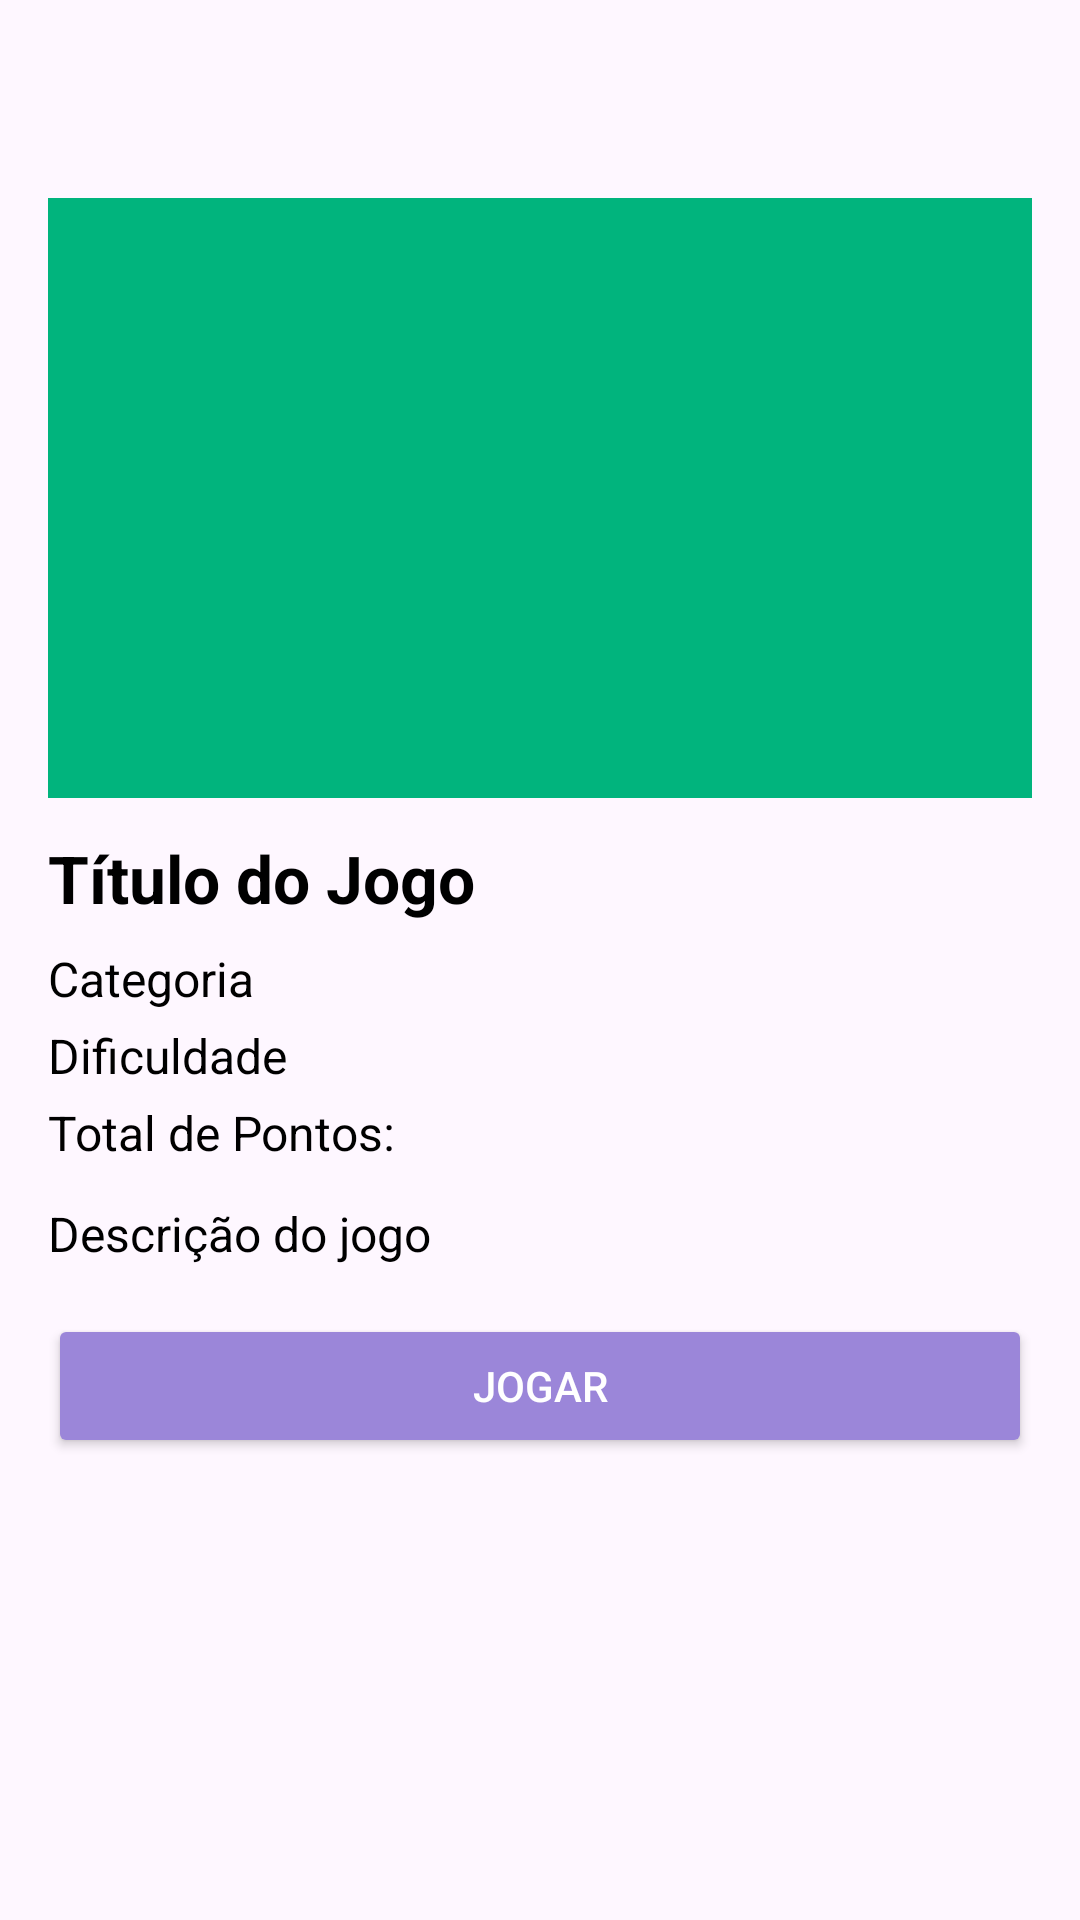

Layout XML and referenced resources for this Android screen:
<!-- AndroidManifest.xml: application theme Theme.Projeto_AMSI -->
<!-- res/layout/fragment_jogo_detalhes.xml -->
<?xml version="1.0" encoding="utf-8"?>
<ScrollView xmlns:android="http://schemas.android.com/apk/res/android"
    android:layout_width="match_parent"
    android:layout_height="match_parent"
    android:fillViewport="true"
    android:padding="16dp">

    <LinearLayout
        android:layout_width="match_parent"
        android:layout_height="wrap_content"
        android:orientation="vertical"
        android:paddingTop="50dp">

        <ImageView
            android:id="@+id/imgGame"
            android:layout_width="match_parent"
            android:layout_height="200dp"
            android:scaleType="centerCrop"
            android:src="@drawable/verde"
            android:contentDescription="Imagem do Jogo" />

        <TextView
            android:id="@+id/txtGameTitle"
            android:layout_width="match_parent"
            android:layout_height="wrap_content"
            android:text="Título do Jogo"
            android:textSize="22sp"
            android:textStyle="bold"
            android:layout_marginTop="12dp"
            android:textColor="@android:color/black" />

        <TextView
            android:id="@+id/txtCategory"
            android:layout_width="match_parent"
            android:layout_height="wrap_content"
            android:text="Categoria"
            android:textSize="16sp"
            android:layout_marginTop="8dp"
            android:textColor="@android:color/black" />

        <TextView
            android:id="@+id/txtDifficulty"
            android:layout_width="match_parent"
            android:layout_height="wrap_content"
            android:text="Dificuldade"
            android:textSize="16sp"
            android:layout_marginTop="4dp"
            android:textColor="@android:color/black" />

        <TextView
            android:id="@+id/txtTotalPontos"
            android:layout_width="match_parent"
            android:layout_height="wrap_content"
            android:text="Total de Pontos:"
            android:textSize="16sp"
            android:layout_marginTop="4dp"
            android:textColor="@android:color/black" />

        <TextView
            android:id="@+id/txtDescription"
            android:layout_width="match_parent"
            android:layout_height="wrap_content"
            android:text="Descrição do jogo"
            android:textSize="16sp"
            android:layout_marginTop="12dp"
            android:textColor="@android:color/black" />

        <Button
            android:id="@+id/btnPlay"
            android:layout_width="match_parent"
            android:layout_height="wrap_content"
            android:text="Jogar"
            android:layout_marginTop="16dp"
            android:backgroundTint="@color/purle_light"
            android:textColor="@android:color/white" />

    </LinearLayout>
</ScrollView>
<!-- resources referenced by this layout -->
<resources>
  <color name="purle_light">#9B86D9</color>
  <!-- drawable verde: png bitmap (drawable, 282 bytes) -->
  <style name="Theme.Projeto_AMSI" parent="Base.Theme.Projeto_AMSI" />
  <style name="Base.Theme.Projeto_AMSI" parent="Theme.Material3.DayNight.NoActionBar">
          
          
      </style>
</resources>
